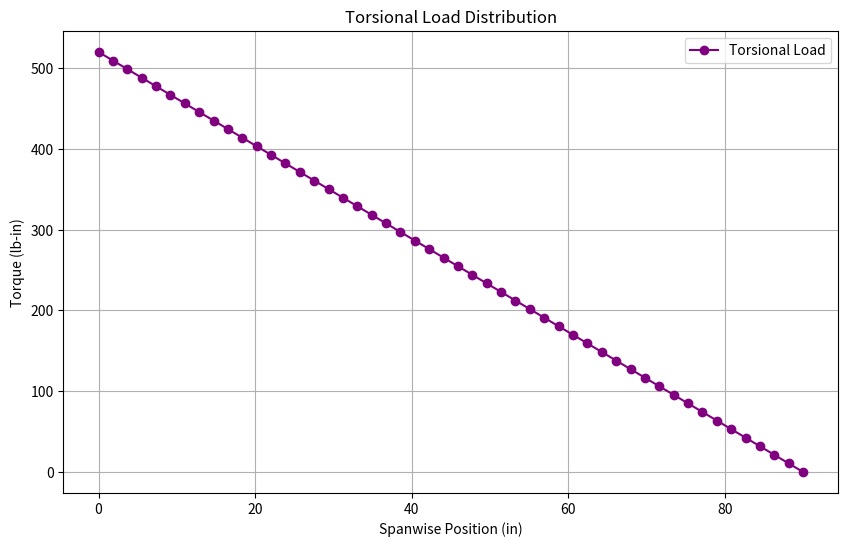

This figure's Python source:
import numpy as np
import matplotlib.pyplot as plt
import logging
import os

class WingTorsionalLoad:
    def __init__(self, span, lift_distribution, drag_distribution, output_folder='Wing_Torsion'):
        self.span = span
        self.lift_distribution = lift_distribution
        self.drag_distribution = drag_distribution
        self.output_folder = output_folder
        os.makedirs(self.output_folder, exist_ok=True)
        logging.info(f"Parameters: span={span} in")

    def torque_at_position(self, y_position, lift, drag, moment_arm_lift, moment_arm_drag):
        # Torque due to lift
        torque_lift = lift * moment_arm_lift
        # Torque due to drag
        torque_drag = drag * moment_arm_drag
        # Total torque
        total_torque = torque_lift + torque_drag
        return total_torque

    def calculate_torsional_load(self, positions, moment_arm_lift, moment_arm_drag):
        torques = np.zeros(len(positions))
        for i, pos in enumerate(positions):
            lift = self.lift_distribution[i]
            drag = self.drag_distribution[i]
            torques[i] = self.torque_at_position(pos, lift, drag, moment_arm_lift, moment_arm_drag)
            logging.debug(f"Position {pos:.2f} in, Lift {lift:.2f} lb, Drag {drag:.2f} lb, Torque {torques[i]:.2f} lb-in")

        # Integrate the torque along the span to get the total torsional load
        total_torsional_load = np.trapz(torques, positions)
        logging.info(f"Total Torsional Load: {total_torsional_load:.2f} lb-in")
        return torques, total_torsional_load

    def plot_torsional_load(self, positions, torques, filename='torsional_load.png'):
        plt.figure(figsize=(10, 6))
        plt.plot(positions, torques, '-o', label='Torsional Load', color='Purple')
        plt.xlabel('Spanwise Position (in)')
        plt.ylabel('Torque (lb-in)')
        plt.title('Torsional Load Distribution')
        plt.legend()
        plt.grid(True)
        plt.savefig(os.path.join(self.output_folder, filename))
        plt.show()
        logging.info(f"Plotted and saved the torsional load distribution")

# Example usage
if __name__ == "__main__":
    # Configure logging
    logging.basicConfig(filename='Wing_Torsion_Log.log', level=logging.INFO, 
                        format='%(asctime)s - %(levelname)s - %(message)s')

    # Define parameters in imperial units (inches)
    span = 15 * 12  # Total wingspan in inches
    num_positions = 50  # Number of positions to calculate
    positions = np.linspace(0, span / 2, num_positions)  # Uniformly spaced positions from root to tip

    # Example lift and drag distributions (these should be calculated based on your aerodynamic model)
    lift_distribution = np.linspace(100, 0, num_positions)  # Example linear decrease in lift
    drag_distribution = np.linspace(10, 0, num_positions)  # Example linear decrease in drag

    # Moment arms (distance from the spar to the point where the force is applied)
    moment_arm_lift = 5  # Example moment arm for lift in inches
    moment_arm_drag = 2  # Example moment arm for drag in inches

    # Create an instance of the class
    torsion = WingTorsionalLoad(span, lift_distribution, drag_distribution)

    # Calculate torsional load
    torques, total_torsional_load = torsion.calculate_torsional_load(positions, moment_arm_lift, moment_arm_drag)

    # Plot torsional load distribution
    torsion.plot_torsional_load(positions, torques)
